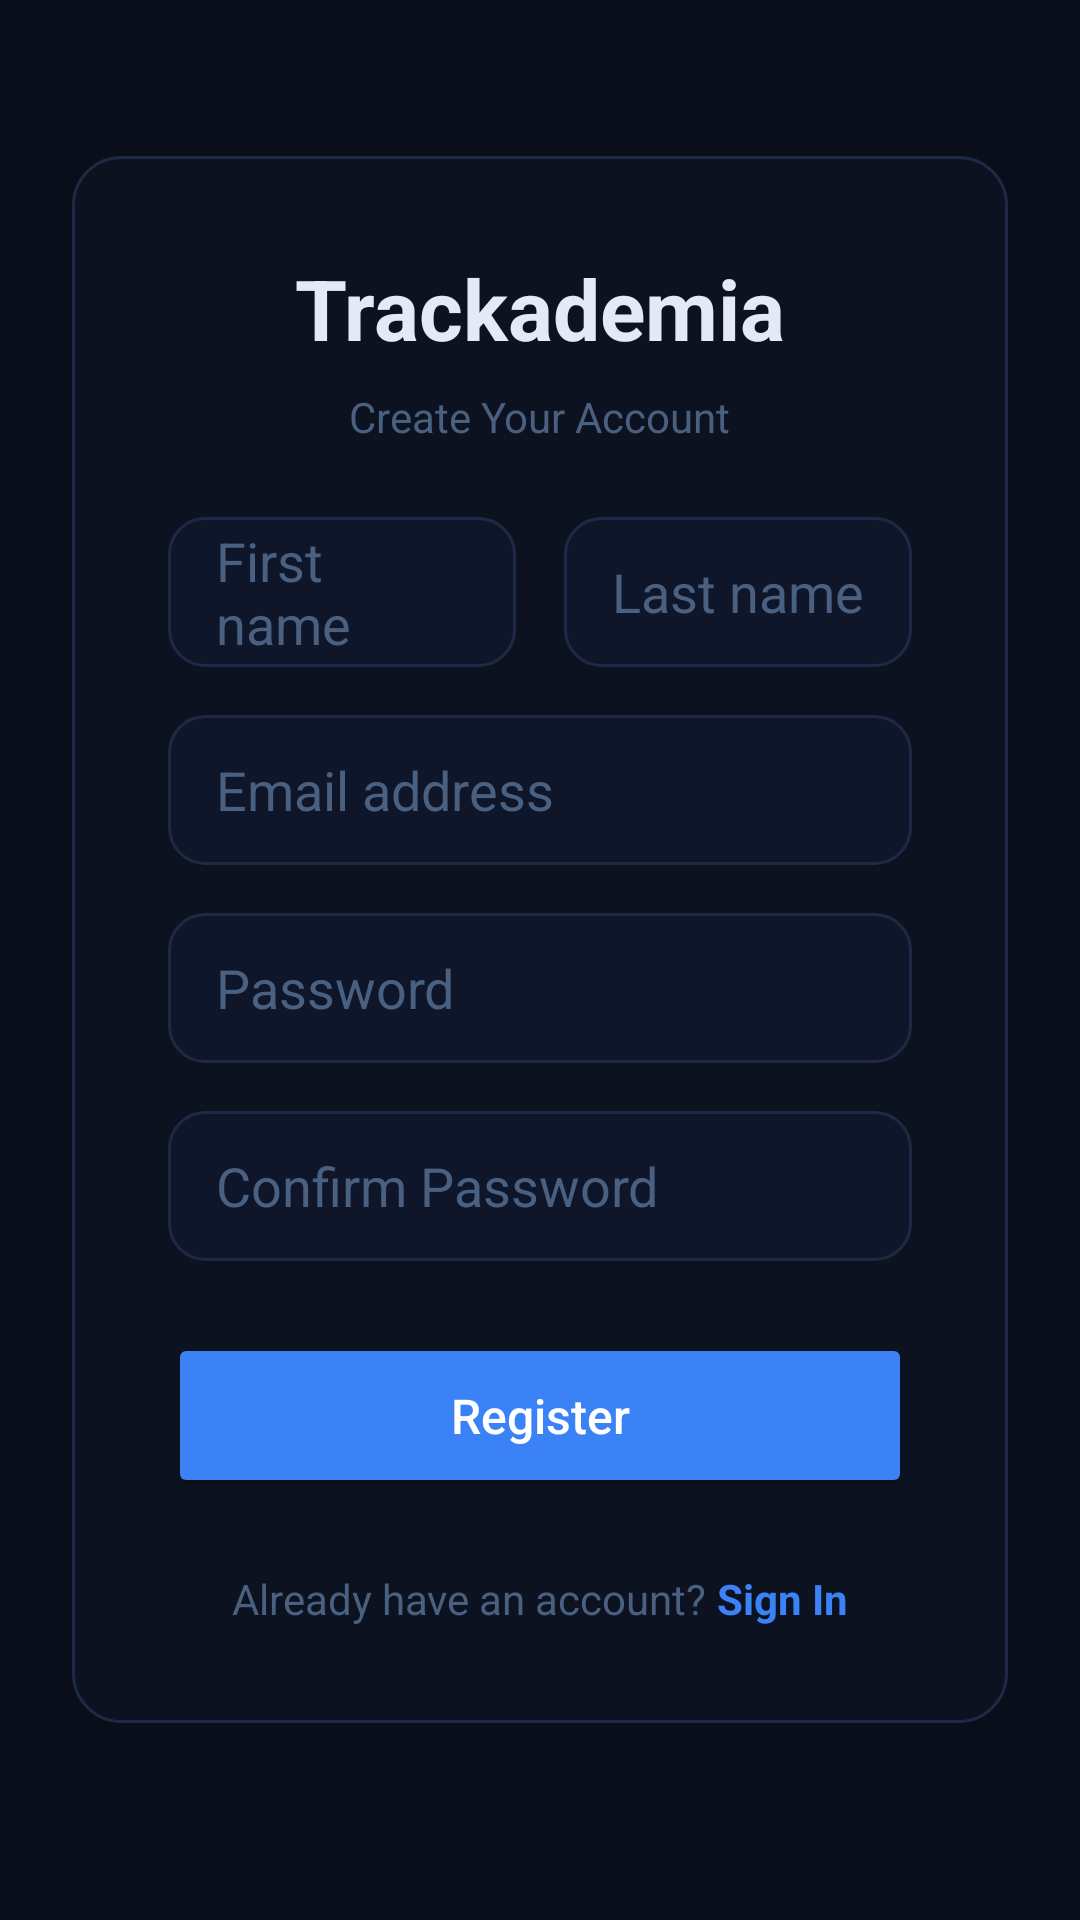

This screen was rendered from an Android layout file. Write that file and the resources it references.
<!-- AndroidManifest.xml: application theme Theme.Trackademia -->
<!-- res/layout/activity_register.xml -->
<?xml version="1.0" encoding="utf-8"?>
<ScrollView xmlns:android="http://schemas.android.com/apk/res/android"
    xmlns:app="http://schemas.android.com/apk/res-auto"
    xmlns:tools="http://schemas.android.com/tools"
    android:layout_width="match_parent"
    android:layout_height="match_parent"
    android:background="@color/colorBackground"
    android:fillViewport="true"
    tools:context=".auth.RegisterActivity">

    <androidx.constraintlayout.widget.ConstraintLayout
        android:layout_width="match_parent"
        android:layout_height="wrap_content"
        android:padding="24dp">

        <LinearLayout
            android:layout_width="match_parent"
            android:layout_height="wrap_content"
            android:orientation="vertical"
            android:background="@drawable/bg_card"
            android:padding="32dp"
            app:layout_constraintBottom_toBottomOf="parent"
            app:layout_constraintTop_toTopOf="parent"
            app:layout_constraintVertical_bias="0.4">

            <TextView
                android:layout_width="wrap_content"
                android:layout_height="wrap_content"
                android:layout_gravity="center"
                android:text="Trackademia"
                android:textColor="@color/textColorPrimary"
                android:textSize="28sp"
                android:textStyle="bold" />

            <TextView
                android:layout_width="wrap_content"
                android:layout_height="wrap_content"
                android:layout_gravity="center"
                android:layout_marginTop="8dp"
                android:layout_marginBottom="24dp"
                android:text="Create Your Account"
                android:textColor="@color/textColorSecondary"
                android:textSize="14sp" />

            <TextView
                android:id="@+id/tvError"
                android:layout_width="match_parent"
                android:layout_height="wrap_content"
                android:textColor="@color/colorError"
                android:textSize="14sp"
                android:layout_marginBottom="16dp"
                android:visibility="gone" />

            <LinearLayout
                android:layout_width="match_parent"
                android:layout_height="wrap_content"
                android:orientation="horizontal"
                android:layout_marginBottom="16dp">

                <EditText
                    android:id="@+id/etFirstname"
                    android:layout_width="0dp"
                    android:layout_weight="1"
                    android:layout_height="50dp"
                    android:background="@drawable/bg_input"
                    android:hint="First name"
                    android:paddingHorizontal="16dp"
                    android:textColor="@color/textColorPrimary"
                    android:textColorHint="@color/textColorSecondary"
                    android:layout_marginEnd="8dp"/>

                <EditText
                    android:id="@+id/etLastname"
                    android:layout_width="0dp"
                    android:layout_weight="1"
                    android:layout_height="50dp"
                    android:background="@drawable/bg_input"
                    android:hint="Last name"
                    android:paddingHorizontal="16dp"
                    android:textColor="@color/textColorPrimary"
                    android:textColorHint="@color/textColorSecondary"
                    android:layout_marginStart="8dp"/>
            </LinearLayout>

            <EditText
                android:id="@+id/etEmail"
                android:layout_width="match_parent"
                android:layout_height="50dp"
                android:background="@drawable/bg_input"
                android:hint="Email address"
                android:inputType="textEmailAddress"
                android:paddingHorizontal="16dp"
                android:textColor="@color/textColorPrimary"
                android:textColorHint="@color/textColorSecondary"
                android:layout_marginBottom="16dp" />

            <EditText
                android:id="@+id/etPassword"
                android:layout_width="match_parent"
                android:layout_height="50dp"
                android:background="@drawable/bg_input"
                android:hint="Password"
                android:inputType="textPassword"
                android:paddingHorizontal="16dp"
                android:textColor="@color/textColorPrimary"
                android:textColorHint="@color/textColorSecondary"
                android:layout_marginBottom="16dp" />

            <EditText
                android:id="@+id/etConfirmPassword"
                android:layout_width="match_parent"
                android:layout_height="50dp"
                android:background="@drawable/bg_input"
                android:hint="Confirm Password"
                android:inputType="textPassword"
                android:paddingHorizontal="16dp"
                android:textColor="@color/textColorPrimary"
                android:textColorHint="@color/textColorSecondary"
                android:layout_marginBottom="24dp" />

            <Button
                android:id="@+id/btnRegister"
                android:layout_width="match_parent"
                android:layout_height="55dp"
                android:backgroundTint="@color/colorPrimary"
                android:text="Register"
                android:textAllCaps="false"
                android:textColor="@color/white"
                android:textSize="16sp"
                app:cornerRadius="8dp" />

            <LinearLayout
                android:layout_width="wrap_content"
                android:layout_height="wrap_content"
                android:layout_gravity="center"
                android:layout_marginTop="24dp"
                android:orientation="horizontal">

                <TextView
                    android:layout_width="wrap_content"
                    android:layout_height="wrap_content"
                    android:text="Already have an account? "
                    android:textColor="@color/textColorSecondary" />

                <TextView
                    android:id="@+id/tvSignIn"
                    android:layout_width="wrap_content"
                    android:layout_height="wrap_content"
                    android:text="Sign In"
                    android:textColor="@color/colorPrimary"
                    android:textStyle="bold" />
            </LinearLayout>
        </LinearLayout>
    </androidx.constraintlayout.widget.ConstraintLayout>
</ScrollView>
<!-- resources referenced by this layout -->
<resources>
  <color name="colorBackground">#0a0e1a</color>
  <color name="colorError">#f87171</color>
  <color name="colorPrimary">#3b82f6</color>
  <color name="textColorPrimary">#e2eaf8</color>
  <color name="textColorSecondary">#4a6080</color>
  <color name="white">#FFFFFFFF</color>
  <!-- drawable bg_card (drawable) -->
  <?xml version="1.0" encoding="utf-8"?>
  <shape xmlns:android="http://schemas.android.com/apk/res/android">
      <solid android:color="@color/colorCard"/>
      <corners android:radius="16dp"/>
      <stroke android:width="1dp" android:color="@color/colorBorder"/>
  </shape>
  <!-- drawable bg_input (drawable) -->
  <?xml version="1.0" encoding="utf-8"?>
  <shape xmlns:android="http://schemas.android.com/apk/res/android">
      <solid android:color="#0f1629"/>
      <corners android:radius="12dp"/>
      <stroke android:width="1dp" android:color="@color/colorBorder"/>
  </shape>
  <style name="Theme.Trackademia" parent="Base.Theme.Trackademia" />
  <color name="colorCard">#0d1220</color>
  <color name="colorBorder">#1e2a45</color>
  <style name="Base.Theme.Trackademia" parent="Theme.MaterialComponents.DayNight.NoActionBar">
          
          
          <item name="colorPrimary">@color/colorPrimary</item>
          <item name="colorPrimaryVariant">@color/colorPrimaryVariant</item>
          <item name="colorOnPrimary">@color/white</item>
          
          <item name="android:colorBackground">@color/colorBackground</item>
          <item name="colorSurface">@color/colorCard</item>
          <item name="android:textColorPrimary">@color/textColorPrimary</item>
          <item name="android:textColorSecondary">@color/textColorSecondary</item>
          
          
          <item name="bottomNavigationStyle">@style/Widget.Trackademia.BottomNavigationView</item>
      </style>
  <color name="colorPrimaryVariant">#6366f1</color>
  <style name="Widget.Trackademia.BottomNavigationView" parent="Widget.MaterialComponents.BottomNavigationView">
          <item name="backgroundTint">@color/colorCard</item>
          <item name="itemIconTint">@color/textColorSecondary</item>
          <item name="itemTextColor">@color/textColorSecondary</item>
      </style>
</resources>
